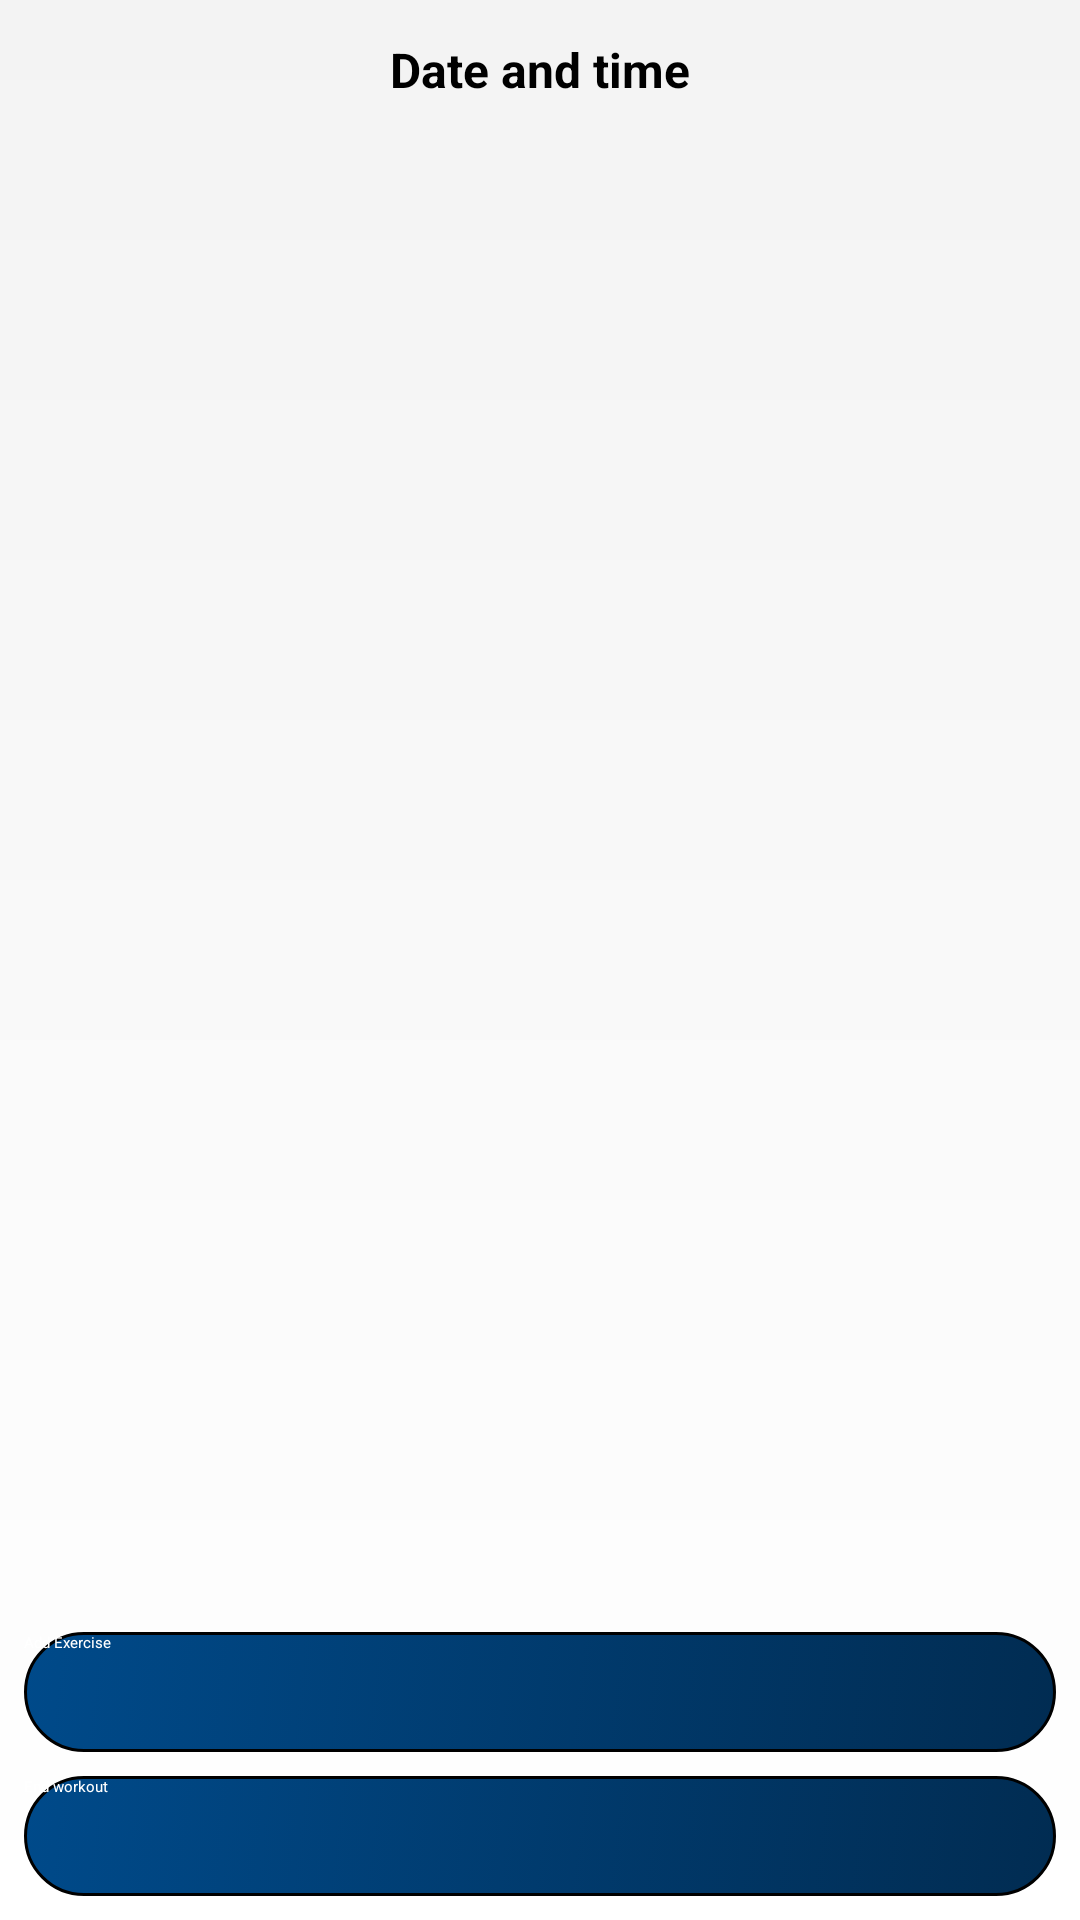

Reconstruct the res/layout file that produces this screen, plus the resources it refers to.
<!-- AndroidManifest.xml: application theme Theme.MyApplication -->
<!-- res/layout/activity_start.xml -->
<androidx.constraintlayout.widget.ConstraintLayout xmlns:android="http://schemas.android.com/apk/res/android"
    xmlns:app="http://schemas.android.com/apk/res-auto"
    xmlns:tools="http://schemas.android.com/tools"
    android:id="@+id/main"
    android:layout_width="match_parent"
    android:layout_height="match_parent"
    android:background="@drawable/background"
    tools:context=".StartActivity">

    <TextView
        android:id="@+id/tw_date_time"
        android:layout_width="wrap_content"
        android:layout_height="wrap_content"
        android:text="Date and time"
        android:textColor="@color/black"
        android:textSize="16sp"
        android:textStyle="bold"
        app:layout_constraintBottom_toBottomOf="parent"
        app:layout_constraintEnd_toEndOf="parent"
        app:layout_constraintStart_toStartOf="parent"
        app:layout_constraintTop_toTopOf="parent"
        app:layout_constraintVertical_bias="0.02" />

    <Button
        android:id="@+id/btnAddExe"
        android:layout_width="0dp"
        android:layout_height="40dp"
        android:layout_margin="8dp"
        android:background="@drawable/main_buttons_background"
        android:stateListAnimator="@animator/button_state_list_animator"
        android:text="Add Exercise"
        android:textColor="@android:color/white"
        app:layout_constraintBottom_toTopOf="@+id/btnEnd"
        app:layout_constraintEnd_toEndOf="parent"
        app:layout_constraintStart_toStartOf="parent" />

    <Button
        android:id="@+id/btnEnd"
        android:layout_width="0dp"
        android:layout_height="40dp"
        android:layout_margin="8dp"
        android:text="End workout"
        android:textColor="@android:color/white"
        android:background="@drawable/main_buttons_background"
        android:stateListAnimator="@animator/button_state_list_animator"
        app:layout_constraintBottom_toBottomOf="parent"
        app:layout_constraintEnd_toEndOf="parent"
        app:layout_constraintStart_toStartOf="parent" />

    <androidx.recyclerview.widget.RecyclerView
        android:id="@+id/recyclerViewSelectedExercises"
        android:layout_width="0dp"
        android:layout_height="0dp"
        android:layout_marginTop="8dp"
        app:layout_constraintBottom_toTopOf="@+id/btnAddExe"
        app:layout_constraintEnd_toEndOf="parent"
        app:layout_constraintStart_toStartOf="parent"
        app:layout_constraintTop_toBottomOf="@+id/tw_date_time" />

</androidx.constraintlayout.widget.ConstraintLayout>
<!-- resources referenced by this layout -->
<resources>
  <color name="black">#FF000000</color>
  <!-- drawable background (drawable) -->
  <shape xmlns:android="http://schemas.android.com/apk/res/android">
      <gradient
          android:startColor="#FFFFFF"
          android:endColor="#F3F3F3"
          android:type="linear"
          android:angle="90"/>
  </shape>
  <!-- drawable main_buttons_background (drawable) -->
  <selector xmlns:android="http://schemas.android.com/apk/res/android">
      <item android:state_pressed="true" android:drawable="@drawable/main_buttons_pressed" />
      <item android:drawable="@drawable/main_buttons" />
  </selector>
  <!-- drawable main_buttons_pressed (drawable) -->
  <shape xmlns:android="http://schemas.android.com/apk/res/android"
      android:shape="rectangle">
      <corners android:radius="20dp" />
      <gradient
          android:startColor="@color/colorSecondaryPressed"
          android:endColor="@color/colorPrimaryDark"
          android:angle="135"/>
      <stroke
          android:width="1dp"
          android:color="@color/black" />
  </shape>
  <!-- drawable main_buttons (drawable) -->
  <shape xmlns:android="http://schemas.android.com/apk/res/android"
      android:shape="rectangle">
      <corners android:radius="20dp" />
      <gradient
          android:startColor="@color/colorSecondary"
          android:endColor="@color/colorPrimary"
          android:angle="135"/>
      <stroke
          android:width="1dp"
          android:color="@color/black" />
  </shape>
  <color name="colorSecondaryPressed">#011c33</color>
  <color name="colorPrimaryDark">#003f75</color>
  <color name="colorSecondary">#012c52</color>
  <color name="colorPrimary">#004a8a</color>
</resources>
